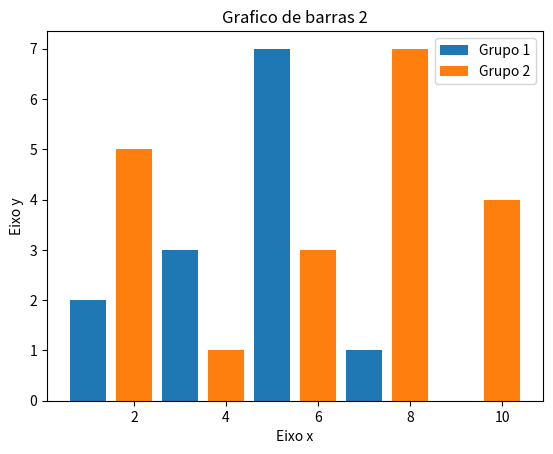

Source code (Python):
import matplotlib.pyplot as plt

x1 = [1, 3, 5, 7, 9]
y1 = [2, 3, 7, 1, 0]

x2 = [2, 4, 6, 8, 10]
y2 = [5, 1, 3, 7, 4]
titulo = "Grafico de barras 2"
eixox = "Eixo x"
eixoy = "Eixo y"

plt.title(titulo)
plt.xlabel(eixox)
plt.ylabel(eixoy)

plt.bar(x1,y1, label = "Grupo 1")
plt.bar(x2,y2, label = "Grupo 2")
plt.legend()

plt.show()
